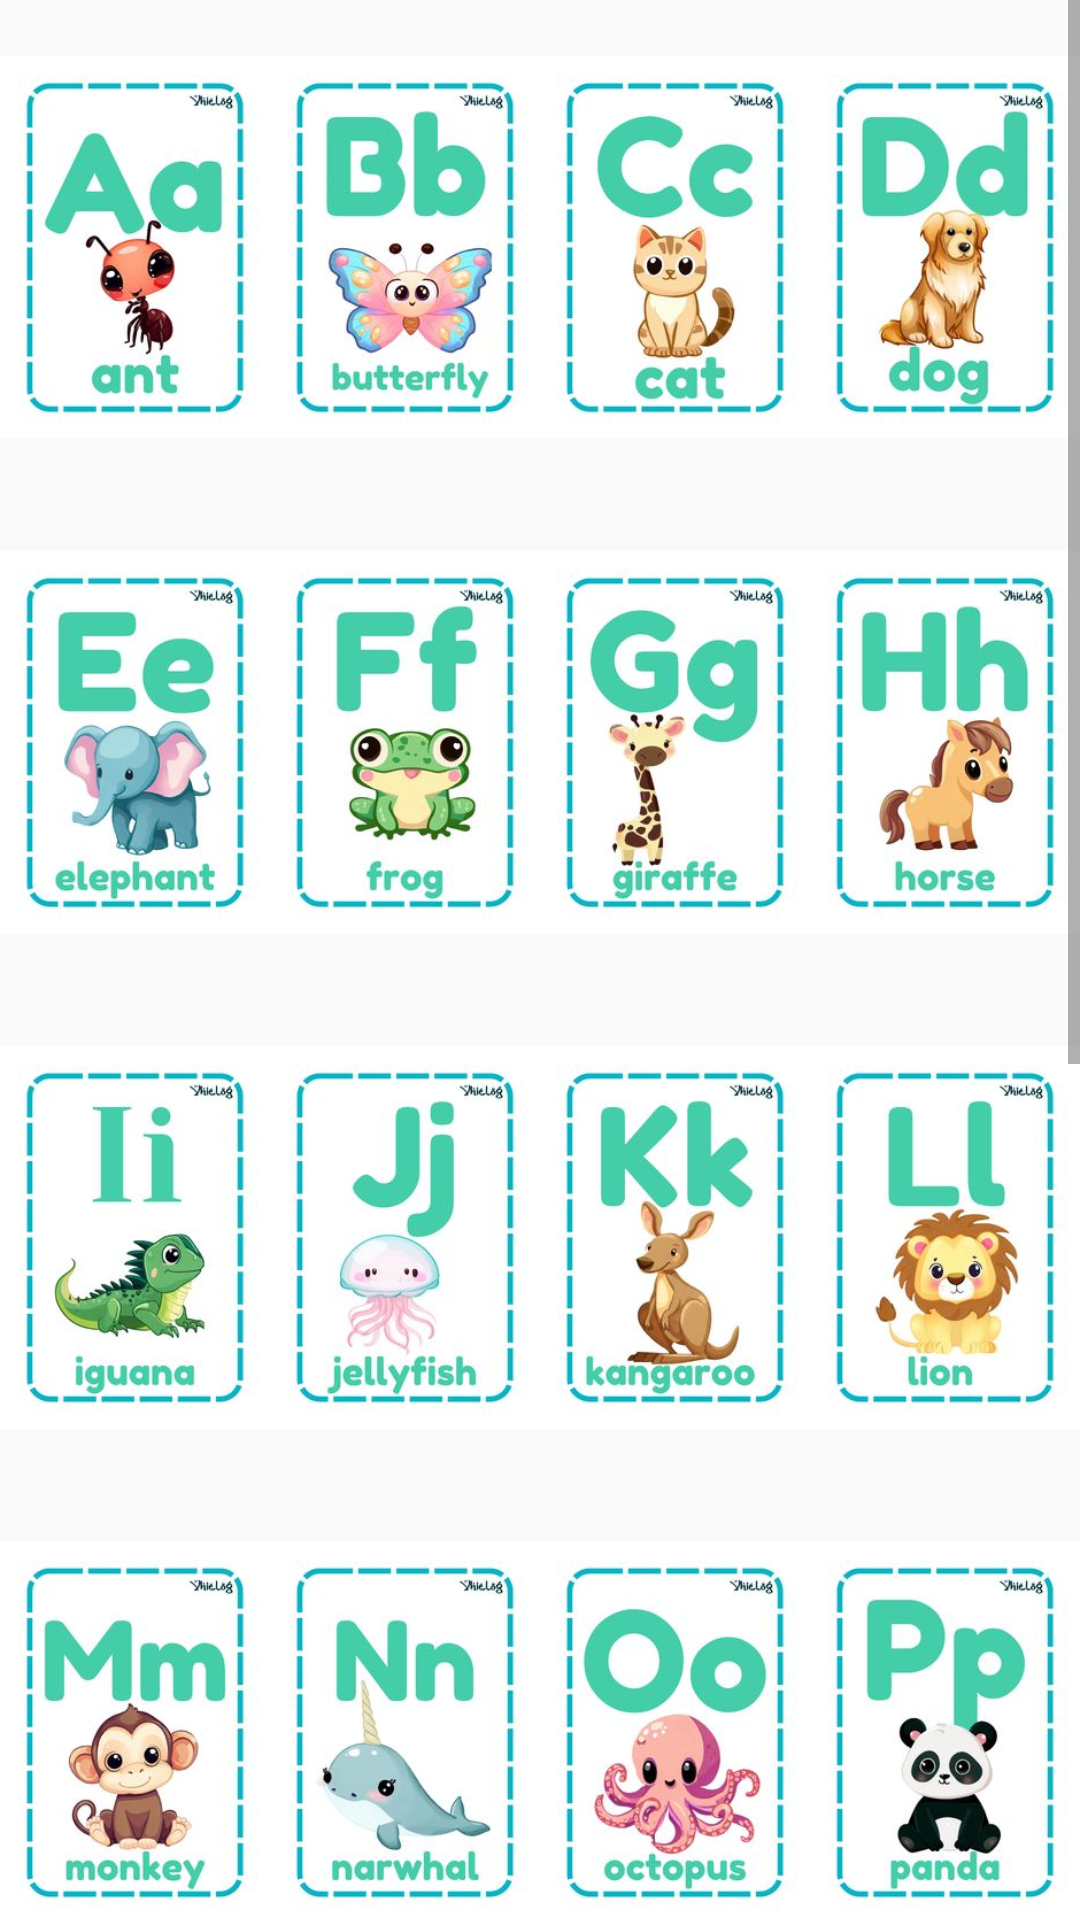

Write the Android layout XML for this screen, with the resource values it uses.
<!-- AndroidManifest.xml: application theme Theme.Assignment1 -->
<!-- res/layout/activity_english.xml -->
<ScrollView xmlns:android="http://schemas.android.com/apk/res/android"
    android:layout_width="match_parent"
    android:layout_height="match_parent"
    android:fillViewport="true">

    <LinearLayout
        android:layout_width="match_parent"
        android:layout_height="wrap_content"
        android:orientation="vertical">

    <LinearLayout
        android:layout_width="match_parent"
        android:layout_height="165dp"
        android:gravity="center"
        android:orientation="horizontal">

        <ImageView
            android:id="@+id/imageViewA"
            android:layout_width="0dp"
            android:layout_height="wrap_content"
            android:layout_weight="1"
            android:src="@drawable/a" />

        <ImageView
            android:id="@+id/imageViewB"
            android:layout_width="0dp"
            android:layout_height="wrap_content"
            android:layout_weight="1"
            android:src="@drawable/b" />

        <ImageView
            android:id="@+id/imageViewC"
            android:layout_width="0dp"
            android:layout_height="wrap_content"
            android:layout_weight="1"
            android:src="@drawable/c" />

        <ImageView
            android:id="@+id/imageViewD"
            android:layout_width="0dp"
            android:layout_height="wrap_content"
            android:layout_weight="1"
            android:src="@drawable/d" />
    </LinearLayout>
    <LinearLayout
        android:layout_width="match_parent"
        android:layout_height="165dp"
        android:orientation="horizontal"
        android:gravity="center">

        <ImageView
            android:id="@+id/imageViewE"
            android:layout_width="0dp"
            android:layout_height="wrap_content"
            android:layout_weight="1"
            android:src="@drawable/e" />

        <ImageView
            android:id="@+id/imageViewF"
            android:layout_width="0dp"
            android:layout_height="wrap_content"
            android:layout_weight="1"
            android:src="@drawable/f" />

        <ImageView
            android:id="@+id/imageViewG"
            android:layout_width="0dp"
            android:layout_height="wrap_content"
            android:layout_weight="1"
            android:src="@drawable/g" />

        <ImageView
            android:id="@+id/imageViewH"
            android:layout_width="0dp"
            android:layout_height="wrap_content"
            android:layout_weight="1"
            android:src="@drawable/h" />
    </LinearLayout>
    <LinearLayout
        android:layout_width="match_parent"
        android:layout_height="165dp"
        android:orientation="horizontal"
        android:gravity="center">

        <ImageView
            android:id="@+id/imageViewI"
            android:layout_width="0dp"
            android:layout_height="wrap_content"
            android:layout_weight="1"
            android:src="@drawable/i" />

        <ImageView
            android:id="@+id/imageViewJ"
            android:layout_width="0dp"
            android:layout_height="wrap_content"
            android:layout_weight="1"
            android:src="@drawable/j" />

        <ImageView
            android:id="@+id/imageViewK"
            android:layout_width="0dp"
            android:layout_height="wrap_content"
            android:layout_weight="1"
            android:src="@drawable/k" />

        <ImageView
            android:id="@+id/imageViewL"
            android:layout_width="0dp"
            android:layout_height="wrap_content"
            android:layout_weight="1"
            android:src="@drawable/l" />
    </LinearLayout>
    <LinearLayout
        android:layout_width="match_parent"
        android:layout_height="165dp"
        android:orientation="horizontal"
        android:gravity="center">

        <ImageView
            android:id="@+id/imageViewM"
            android:layout_width="0dp"
            android:layout_height="wrap_content"
            android:layout_weight="1"
            android:src="@drawable/m" />

        <ImageView
            android:id="@+id/imageViewN"
            android:layout_width="0dp"
            android:layout_height="wrap_content"
            android:layout_weight="1"
            android:src="@drawable/n" />

        <ImageView
            android:id="@+id/imageViewO"
            android:layout_width="0dp"
            android:layout_height="wrap_content"
            android:layout_weight="1"
            android:src="@drawable/o" />

        <ImageView
            android:id="@+id/imageViewP"
            android:layout_width="0dp"
            android:layout_height="wrap_content"
            android:layout_weight="1"
            android:src="@drawable/p" />
    </LinearLayout>
    <LinearLayout
        android:layout_width="match_parent"
        android:layout_height="165dp"
        android:orientation="horizontal"
        android:gravity="center">

        <ImageView
            android:id="@+id/imageViewQ"
            android:layout_width="0dp"
            android:layout_height="wrap_content"
            android:layout_weight="1"
            android:src="@drawable/q" />

        <ImageView
            android:id="@+id/imageViewR"
            android:layout_width="0dp"
            android:layout_height="wrap_content"
            android:layout_weight="1"
            android:src="@drawable/r" />

        <ImageView
            android:id="@+id/imageViewS"
            android:layout_width="0dp"
            android:layout_height="wrap_content"
            android:layout_weight="1"
            android:src="@drawable/s" />

        <ImageView
            android:id="@+id/imageViewT"
            android:layout_width="0dp"
            android:layout_height="wrap_content"
            android:layout_weight="1"
            android:src="@drawable/t" />
    </LinearLayout>
    <LinearLayout
        android:layout_width="match_parent"
        android:layout_height="165dp"
        android:orientation="horizontal"
        android:gravity="center">

        <ImageView
            android:id="@+id/imageViewU"
            android:layout_width="0dp"
            android:layout_height="wrap_content"
            android:layout_weight="1"
            android:src="@drawable/u" />

        <ImageView
            android:id="@+id/imageViewV"
            android:layout_width="0dp"
            android:layout_height="wrap_content"
            android:layout_weight="1"
            android:src="@drawable/v" />

        <ImageView
            android:id="@+id/imageViewW"
            android:layout_width="0dp"
            android:layout_height="wrap_content"
            android:layout_weight="1"
            android:src="@drawable/w" />

        <ImageView
            android:id="@+id/imageViewX"
            android:layout_width="0dp"
            android:layout_height="wrap_content"
            android:layout_weight="1"
            android:src="@drawable/d" />
    </LinearLayout>
    <LinearLayout
    android:layout_width="match_parent"
    android:layout_height="165dp"
    android:orientation="horizontal"
    android:gravity="center">
    <Button
        android:id="@+id/back"
        android:layout_width="wrap_content"
        android:layout_height="wrap_content"
        android:background="@color/dark_green"
        android:textColor="@color/white"
        android:layout_marginTop="16dp"
        android:text="@string/back" />
    <ImageView
        android:id="@+id/imageViewY"
        android:layout_width="0dp"
        android:layout_height="wrap_content"
        android:layout_weight="1"
        android:src="@drawable/y" />

    <ImageView
        android:id="@+id/imageViewZ"
        android:layout_width="0dp"
        android:layout_height="wrap_content"
        android:layout_weight="1"
        android:src="@drawable/z" />
        </LinearLayout>
    </LinearLayout>
</ScrollView>
<!-- resources referenced by this layout -->
<resources>
  <color name="dark_green">#064A04</color>
  <color name="white">#FFFFFFFF</color>
  <!-- drawable a: jpg bitmap (drawable, 11474 bytes) -->
  <!-- drawable b: jpg bitmap (drawable, 13770 bytes) -->
  <!-- drawable c: jpg bitmap (drawable, 12089 bytes) -->
  <!-- drawable d: jpg bitmap (drawable, 12430 bytes) -->
  <!-- drawable e: jpg bitmap (drawable, 12865 bytes) -->
  <!-- drawable f: jpg bitmap (drawable, 12297 bytes) -->
  <!-- drawable g: jpg bitmap (drawable, 12142 bytes) -->
  <!-- drawable h: jpg bitmap (drawable, 11928 bytes) -->
  <!-- drawable i: jpg bitmap (drawable, 11872 bytes) -->
  <!-- drawable j: jpg bitmap (drawable, 10961 bytes) -->
  <!-- drawable k: jpg bitmap (drawable, 12409 bytes) -->
  <!-- drawable l: jpg bitmap (drawable, 11883 bytes) -->
  <!-- drawable m: jpg bitmap (drawable, 13383 bytes) -->
  <!-- drawable n: jpg bitmap (drawable, 11209 bytes) -->
  <!-- drawable o: jpg bitmap (drawable, 13963 bytes) -->
  <!-- drawable p: jpg bitmap (drawable, 12051 bytes) -->
  <!-- drawable q: jpg bitmap (drawable, 12384 bytes) -->
  <!-- drawable r: jpg bitmap (drawable, 11924 bytes) -->
  <!-- drawable s: jpg bitmap (drawable, 12171 bytes) -->
  <!-- drawable t: jpg bitmap (drawable, 11571 bytes) -->
  <!-- drawable u: jpg bitmap (drawable, 13894 bytes) -->
  <!-- drawable v: jpg bitmap (drawable, 12329 bytes) -->
  <!-- drawable w: jpg bitmap (drawable, 12139 bytes) -->
  <!-- drawable y: jpg bitmap (drawable, 11965 bytes) -->
  <!-- drawable z: jpg bitmap (drawable, 41043 bytes) -->
  <string name="back">Back</string>
  <style name="Theme.Assignment1" parent="Base.Theme.Assignment1" />
  <style name="Base.Theme.Assignment1" parent="Theme.AppCompat.DayNight.NoActionBar">
          <item name="colorSecondary">@color/dark_green</item>
      </style>
</resources>
